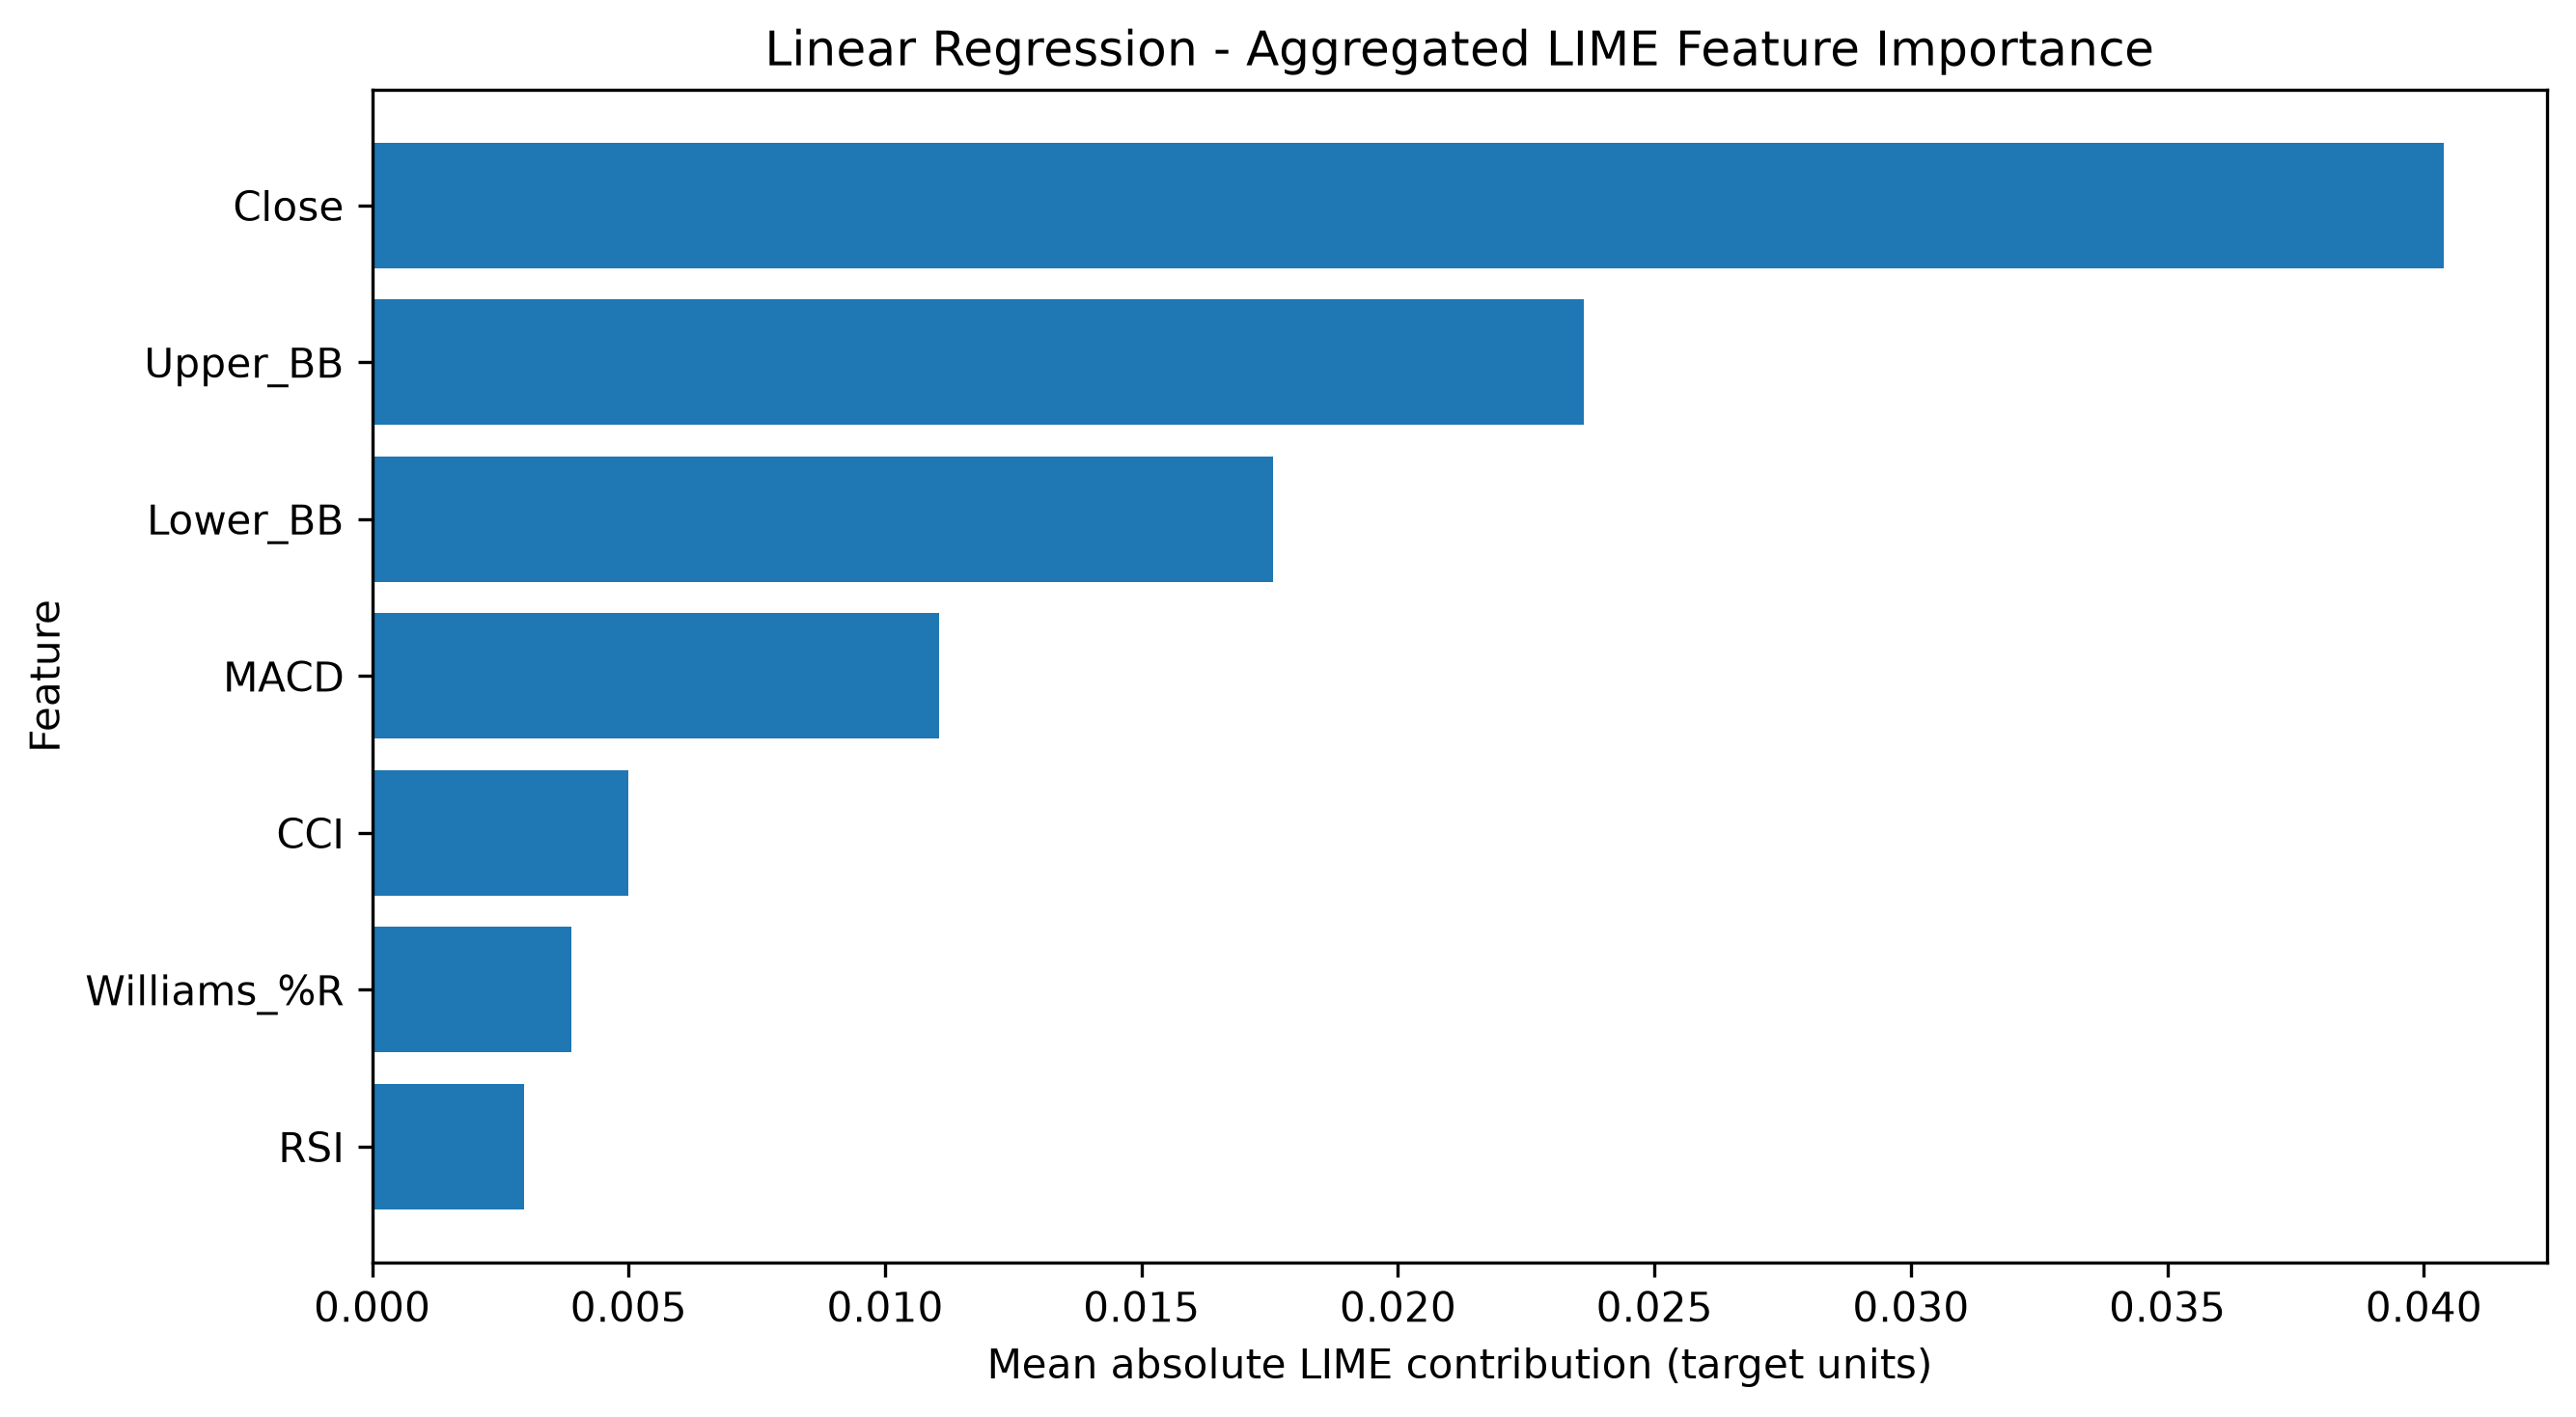

The data file committed next to this chart (first rows):
Feature, Mean |LIME Contribution|, Rank
Close, 0.04038, 1.0
Upper_BB, 0.02362, 2.0
Lower_BB, 0.01756, 3.0
MACD, 0.01105, 4.0
CCI, 0.005, 5.0
Williams_%R, 0.003883, 6.0
RSI, 0.002967, 7.0
